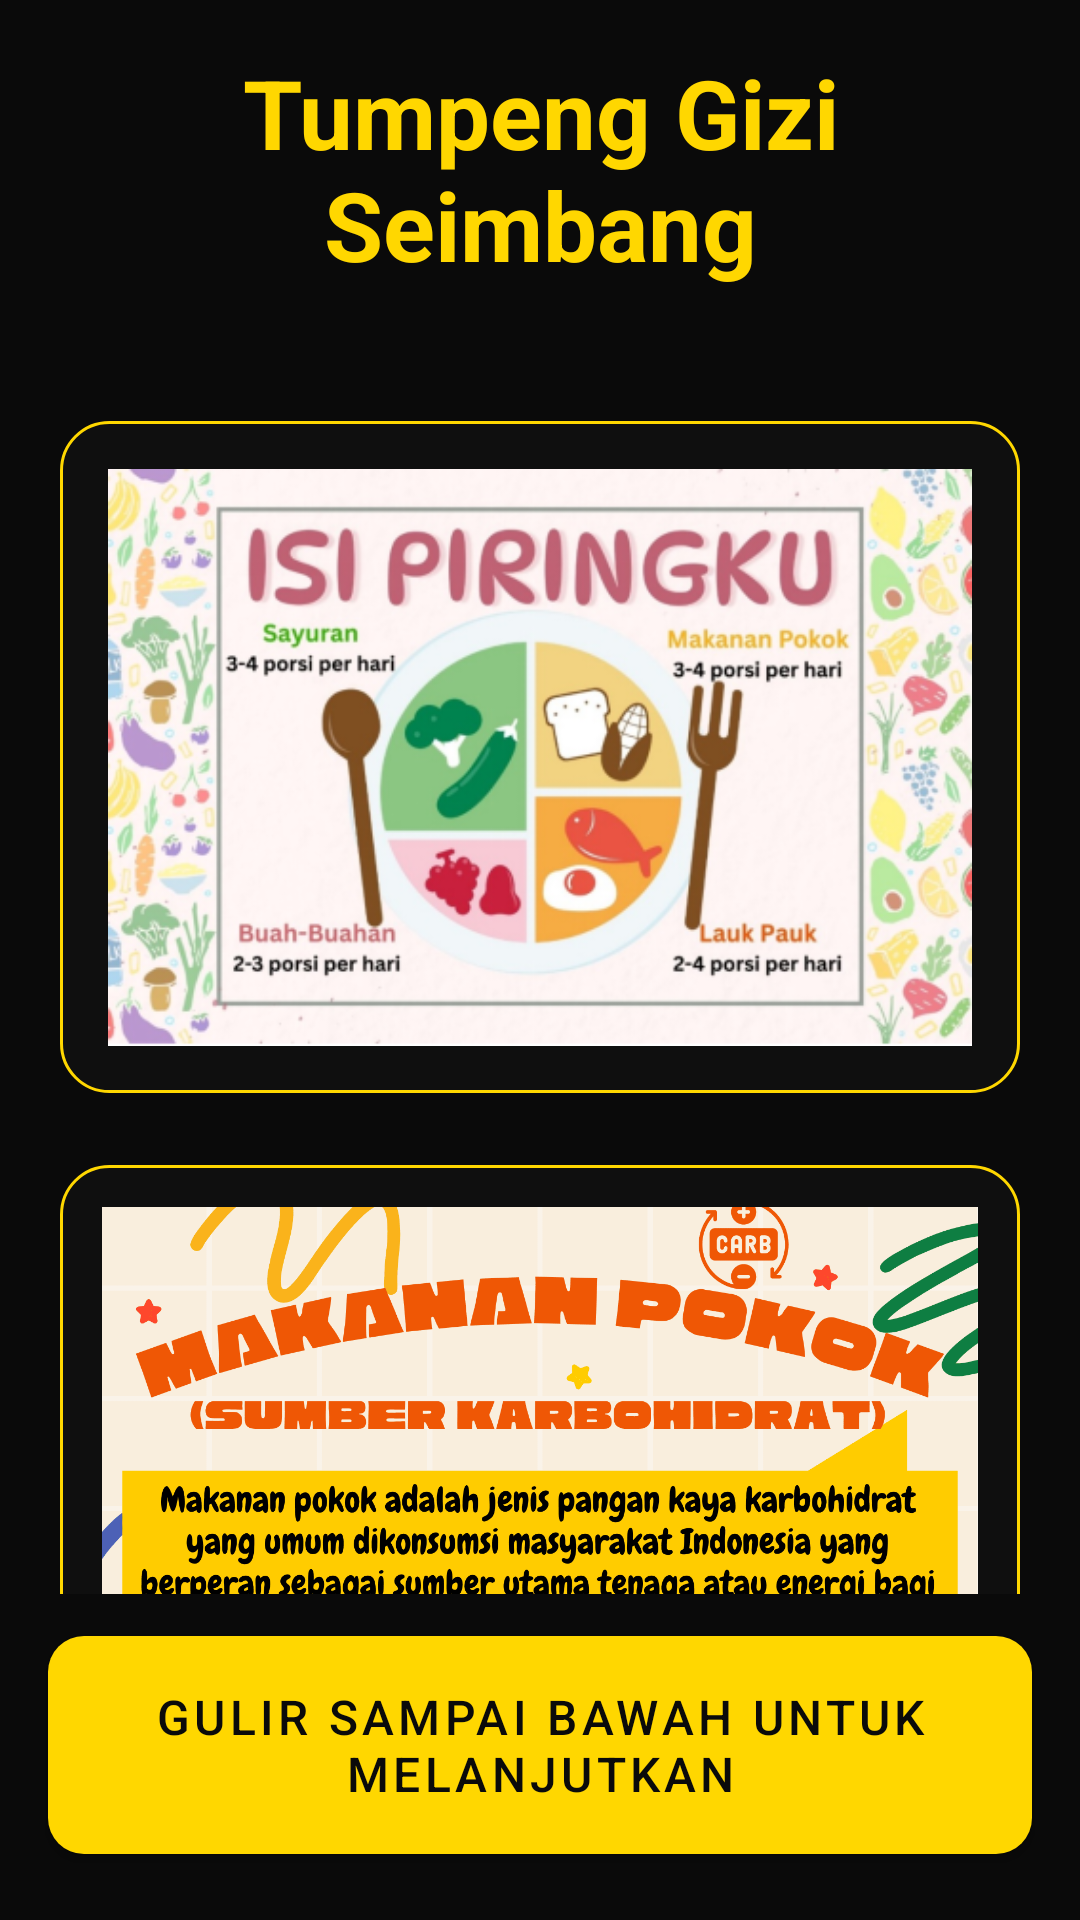

Write the Android layout XML for this screen, with the resource values it uses.
<!-- AndroidManifest.xml: activity theme Theme.HealthPacMan -->
<!-- res/layout/activity_isi_piringku.xml -->
<?xml version="1.0" encoding="utf-8"?>
<androidx.constraintlayout.widget.ConstraintLayout
    xmlns:android="http://schemas.android.com/apk/res/android"
    xmlns:app="http://schemas.android.com/apk/res-auto"
    android:layout_width="match_parent"
    android:layout_height="match_parent"
    android:background="@color/premium_background">

    <TextView
        android:id="@+id/titleText"
        android:layout_width="match_parent"
        android:layout_height="wrap_content"
        android:text="@string/isi_piringku_title"
        android:textColor="@color/premium_gold"
        android:textSize="32sp"
        android:textStyle="bold"
        android:gravity="center"
        android:padding="16dp"
        app:layout_constraintTop_toTopOf="parent" />

    <androidx.core.widget.NestedScrollView
        android:id="@+id/scrollView"
        android:layout_width="match_parent"
        android:layout_height="0dp"
        android:layout_marginTop="8dp"
        android:layout_marginBottom="8dp"
        app:layout_constraintTop_toBottomOf="@+id/titleText"
        app:layout_constraintBottom_toTopOf="@+id/playButton">

        <LinearLayout
            android:id="@+id/contentLayout"
            android:layout_width="match_parent"
            android:layout_height="wrap_content"
            android:orientation="vertical"
            android:padding="20dp">

            
            <ImageView
                android:layout_width="match_parent"
                android:layout_height="match_parent"
                android:adjustViewBounds="true"
                android:scaleType="centerCrop"
                android:src="@drawable/gambar_1"
                android:layout_marginBottom="24dp"
                android:background="@drawable/premium_control_background"
                android:padding="16dp" />

            <ImageView
                android:layout_width="match_parent"
                android:layout_height="match_parent"
                android:adjustViewBounds="true"
                android:scaleType="centerCrop"
                android:src="@drawable/gambar_2"
                android:layout_marginBottom="20dp"
                android:background="@drawable/premium_control_background"
                android:padding="14dp" />

            <ImageView
                android:layout_width="match_parent"
                android:layout_height="match_parent"
                android:adjustViewBounds="true"
                android:scaleType="centerCrop"
                android:src="@drawable/gambar_3"
                android:layout_marginBottom="20dp"
                android:background="@drawable/premium_control_background"
                android:padding="14dp" />

            <ImageView
                android:layout_width="match_parent"
                android:layout_height="match_parent"
                android:adjustViewBounds="true"
                android:scaleType="centerCrop"
                android:src="@drawable/gambar_5"
                android:layout_marginBottom="20dp"
                android:background="@drawable/premium_control_background"
                android:padding="14dp" />

            <ImageView
                android:layout_width="match_parent"
                android:layout_height="match_parent"
                android:adjustViewBounds="true"
                android:scaleType="centerCrop"
                android:src="@drawable/gambar_4"
                android:layout_marginBottom="20dp"
                android:background="@drawable/premium_control_background"
                android:padding="14dp" />

            <ImageView
                android:layout_width="match_parent"
                android:layout_height="match_parent"
                android:adjustViewBounds="true"
                android:scaleType="centerCrop"
                android:src="@drawable/gambar_6"
                android:layout_marginBottom="20dp"
                android:background="@drawable/premium_control_background"
                android:padding="14dp" />

            <ImageView
                android:layout_width="match_parent"
                android:layout_height="match_parent"
                android:adjustViewBounds="true"
                android:scaleType="centerCrop"
                android:src="@drawable/gambar_7"
                android:layout_marginBottom="20dp"
                android:background="@drawable/premium_control_background"
                android:padding="14dp" />

            <ImageView
                android:layout_width="match_parent"
                android:layout_height="match_parent"
                android:adjustViewBounds="true"
                android:scaleType="centerCrop"
                android:src="@drawable/gambar_8"
                android:layout_marginBottom="20dp"
                android:background="@drawable/premium_control_background"
                android:padding="14dp" />

            <ImageView
                android:layout_width="match_parent"
                android:layout_height="match_parent"
                android:adjustViewBounds="true"
                android:scaleType="centerCrop"
                android:src="@drawable/gambar_9"
                android:layout_marginBottom="20dp"
                android:background="@drawable/premium_control_background"
                android:padding="14dp" />

            <ImageView
                android:layout_width="match_parent"
                android:layout_height="match_parent"
                android:adjustViewBounds="true"
                android:scaleType="centerCrop"
                android:src="@drawable/gambar_10"
                android:layout_marginBottom="20dp"
                android:background="@drawable/premium_control_background"
                android:padding="14dp" />

            <ImageView
                android:layout_width="match_parent"
                android:layout_height="match_parent"
                android:adjustViewBounds="true"
                android:scaleType="centerCrop"
                android:src="@drawable/gambar_11"
                android:layout_marginBottom="20dp"
                android:background="@drawable/premium_control_background"
                android:padding="14dp" />

            
            <View
                android:layout_width="match_parent"
                android:layout_height="120dp" />

        </LinearLayout>
    </androidx.core.widget.NestedScrollView>

    <com.google.android.material.button.MaterialButton
        android:id="@+id/playButton"
        android:layout_width="match_parent"
        android:layout_height="wrap_content"
        android:layout_margin="16dp"
        android:text="@string/scroll_untuk_melanjutkan"
        android:textSize="16sp"
        android:padding="16dp"
        app:cornerRadius="12dp"
        app:backgroundTint="@color/premium_gold"
        android:textColor="@color/premium_background"
        app:layout_constraintBottom_toBottomOf="parent" />

</androidx.constraintlayout.widget.ConstraintLayout>
<!-- resources referenced by this layout -->
<resources>
  <color name="premium_background">#FF0A0A0A</color>
  <color name="premium_gold">#FFFFD700</color>
  <!-- drawable gambar_1: png bitmap (drawable, 234322 bytes) -->
  <!-- drawable gambar_10: jpg bitmap (drawable, 259637 bytes) -->
  <!-- drawable gambar_11: jpg bitmap (drawable, 371581 bytes) -->
  <!-- drawable gambar_2: jpg bitmap (drawable, 301618 bytes) -->
  <!-- drawable gambar_3: png bitmap (drawable, 184259 bytes) -->
  <!-- drawable gambar_4: png bitmap (drawable, 221495 bytes) -->
  <!-- drawable gambar_5: jpg bitmap (drawable, 305655 bytes) -->
  <!-- drawable gambar_6: png bitmap (drawable, 88213 bytes) -->
  <!-- drawable gambar_7: png bitmap (drawable, 251011 bytes) -->
  <!-- drawable gambar_8: jpg bitmap (drawable, 296122 bytes) -->
  <!-- drawable gambar_9: jpg bitmap (drawable, 356178 bytes) -->
  <!-- drawable premium_control_background (drawable) -->
  <?xml version="1.0" encoding="utf-8"?>
  <shape xmlns:android="http://schemas.android.com/apk/res/android"
      android:shape="rectangle">
      <corners android:radius="16dp" />
      <solid android:color="#AA121212" />
      <stroke
          android:width="1dp"
          android:color="@color/premium_gold" />
  </shape>
  <string name="isi_piringku_title">Tumpeng Gizi Seimbang</string>
  <string name="scroll_untuk_melanjutkan">Gulir sampai bawah untuk melanjutkan</string>
  <style name="Theme.HealthPacMan" parent="Theme.MaterialComponents.DayNight.NoActionBar">
          
          <item name="colorPrimary">@color/premium_gold</item>
          <item name="colorPrimaryVariant">@color/premium_dark_gold</item>
          <item name="colorOnPrimary">@color/premium_background</item>
          
          <item name="colorSecondary">@color/premium_accent</item>
          <item name="colorSecondaryVariant">@color/premium_dark_accent</item>
          <item name="colorOnSecondary">@color/black</item>
          
          <item name="android:statusBarColor" tools:targetApi="l">@color/premium_background</item>
          
          <item name="android:windowBackground">@color/premium_background</item>
          <item name="android:textColorPrimary">@color/white</item>
          <item name="android:textColorSecondary">@color/premium_gold</item>
      </style>
  <color name="premium_dark_gold">#FFCC9900</color>
  <color name="premium_accent">#FF00E5FF</color>
  <color name="premium_dark_accent">#FF00B2CC</color>
  <color name="black">#FF000000</color>
  <color name="white">#FFFFFFFF</color>
</resources>
